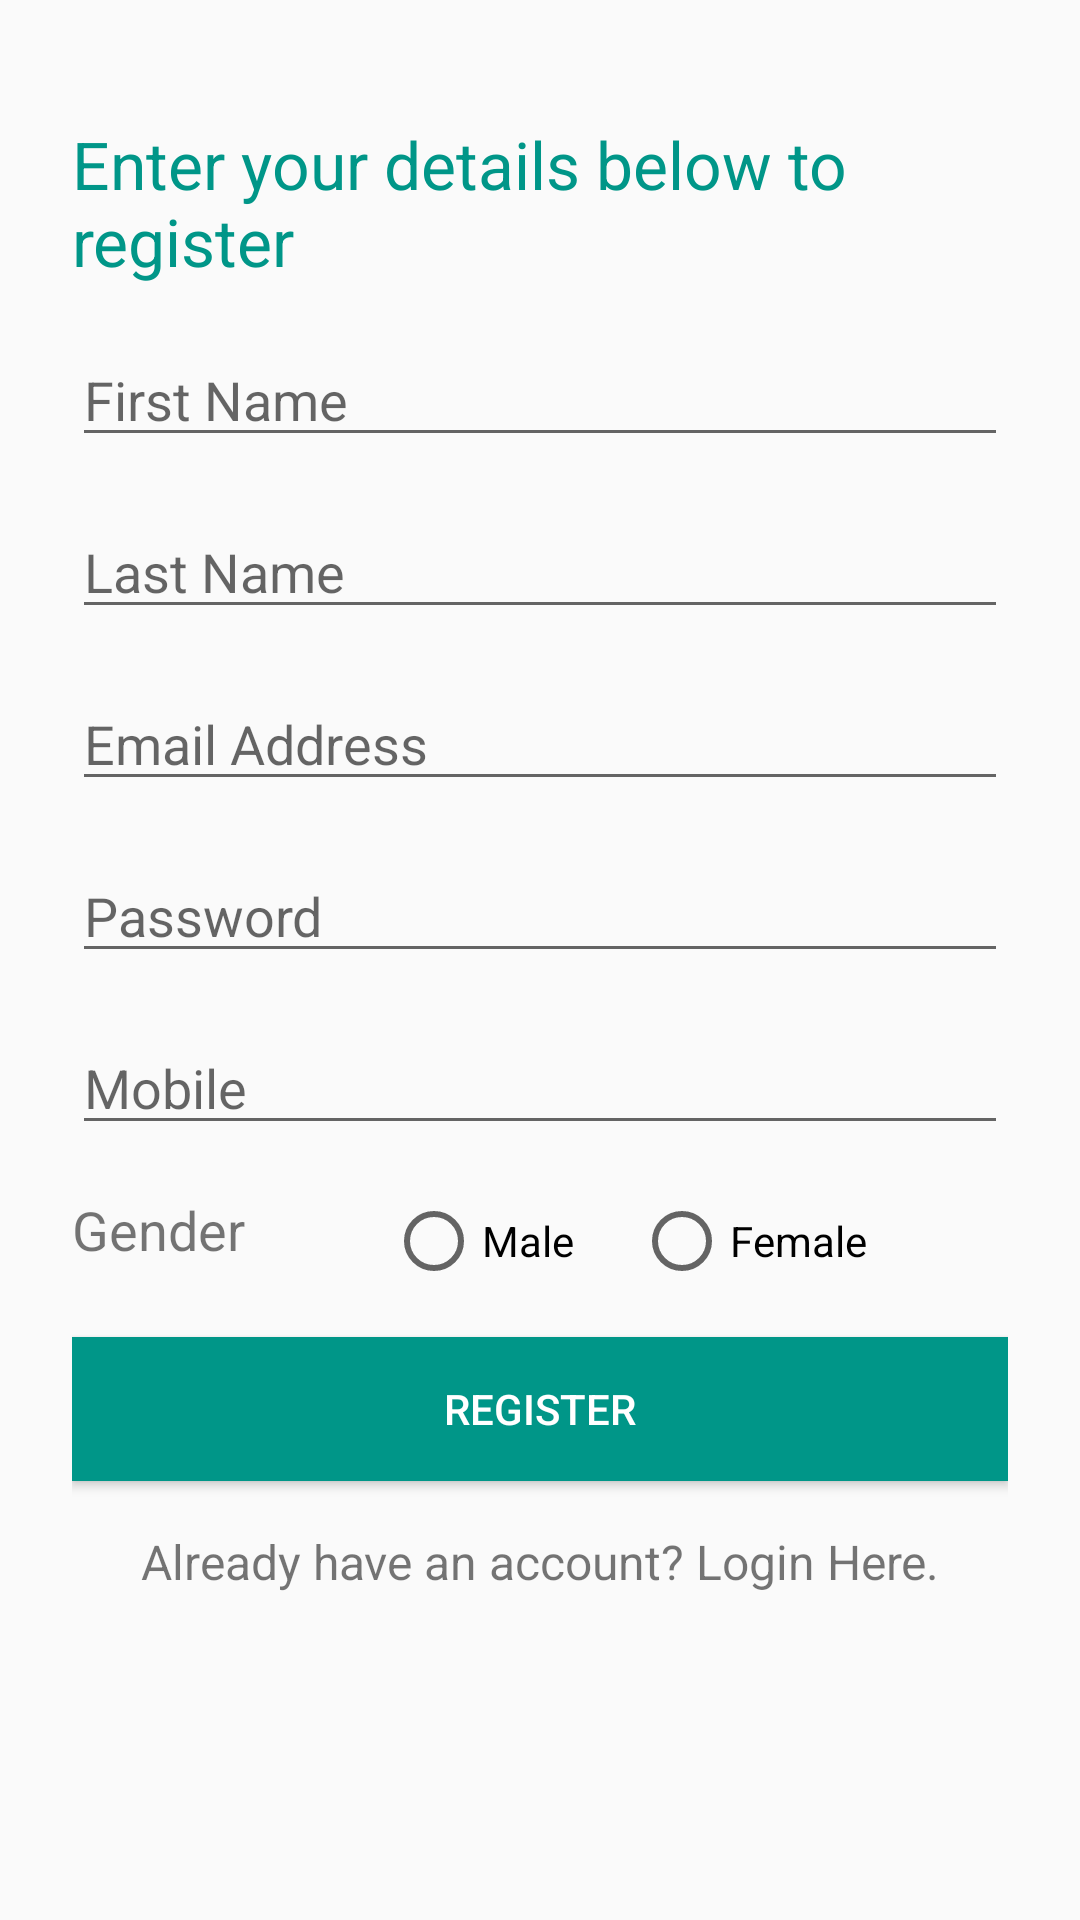

Produce the Android XML layout that renders to this screen, including the resource entries it uses.
<!-- AndroidManifest.xml: application theme AppTheme -->
<!-- res/layout/activity_register.xml -->
<?xml version="1.0" encoding="utf-8"?>
<androidx.constraintlayout.widget.ConstraintLayout xmlns:android="http://schemas.android.com/apk/res/android"
    xmlns:app="http://schemas.android.com/apk/res-auto"
    xmlns:tools="http://schemas.android.com/tools"
    android:layout_width="match_parent"
    android:layout_height="match_parent"
    android:padding="24sp"
    tools:context=".RegisterActivity">


    <TextView
        android:id="@+id/textViewRegister"
        style="@style/titleText"
        android:layout_width="wrap_content"
        android:layout_height="wrap_content"
        android:layout_marginTop="16dp"
        android:text="Enter your details below to register"
        app:layout_constraintEnd_toEndOf="parent"
        app:layout_constraintStart_toStartOf="parent"
        app:layout_constraintTop_toTopOf="parent" />

    <EditText
        android:id="@+id/editTextFirstName"
        android:layout_width="0dp"
        android:layout_height="wrap_content"
        android:layout_marginTop="16dp"
        android:ems="10"
        android:hint="First Name"
        android:inputType="textPersonName"
        app:layout_constraintEnd_toEndOf="parent"
        app:layout_constraintStart_toStartOf="parent"
        app:layout_constraintTop_toBottomOf="@+id/textViewRegister" />

    <EditText
        android:id="@+id/editTextLastName"
        android:layout_width="0dp"
        android:layout_height="wrap_content"
        android:layout_marginTop="16dp"
        android:ems="10"
        android:hint="Last Name"
        android:inputType="textPersonName"
        app:layout_constraintEnd_toEndOf="parent"
        app:layout_constraintStart_toStartOf="parent"
        app:layout_constraintTop_toBottomOf="@+id/editTextFirstName" />

    <EditText
        android:id="@+id/editTextEmailReg"
        android:layout_width="0dp"
        android:layout_height="wrap_content"
        android:layout_marginTop="16dp"
        android:ems="10"
        android:hint="Email Address"
        android:inputType="textEmailAddress"
        app:layout_constraintEnd_toEndOf="parent"
        app:layout_constraintStart_toStartOf="parent"
        app:layout_constraintTop_toBottomOf="@+id/editTextLastName" />


    <EditText
        android:id="@+id/editTextPasswordReg"
        android:layout_width="0dp"
        android:layout_height="wrap_content"
        android:layout_marginTop="16dp"
        android:ems="10"
        android:hint="Password"
        android:inputType="textPassword"
        app:layout_constraintEnd_toEndOf="parent"
        app:layout_constraintStart_toStartOf="parent"
        app:layout_constraintTop_toBottomOf="@+id/editTextEmailReg" />

    <EditText
        android:id="@+id/editTextPhone"
        android:layout_width="0dp"
        android:layout_height="wrap_content"
        android:layout_marginTop="16dp"
        android:ems="10"
        android:hint="Mobile"
        android:inputType="phone"
        app:layout_constraintEnd_toEndOf="parent"
        app:layout_constraintStart_toStartOf="parent"
        app:layout_constraintTop_toBottomOf="@+id/editTextPasswordReg" />

    <RadioGroup
        android:id="@+id/radioGroupGender"
        android:layout_width="wrap_content"
        android:layout_height="wrap_content"
        android:layout_marginTop="16dp"
        android:gravity="center"
        android:orientation="horizontal"
        app:layout_constraintEnd_toEndOf="parent"
        app:layout_constraintStart_toEndOf="@+id/textView3"
        app:layout_constraintTop_toBottomOf="@+id/editTextPhone">

        <RadioButton
            android:id="@+id/radioButtonMale"
            android:layout_width="wrap_content"
            android:layout_height="wrap_content"
            android:text="Male" />

        <RadioButton
            android:id="@+id/radioButtonFemale"
            android:layout_width="wrap_content"
            android:layout_height="wrap_content"
            android:layout_marginLeft="20sp"
            android:text="Female" />
    </RadioGroup>

    <Button
        android:id="@+id/buttonRegister"
        style="@style/btn"
        android:layout_width="0dp"
        android:layout_height="wrap_content"
        android:layout_marginTop="16dp"
        android:text="Register"
        app:layout_constraintEnd_toEndOf="parent"
        app:layout_constraintStart_toStartOf="parent"
        app:layout_constraintTop_toBottomOf="@+id/radioGroupGender" />

    <TextView
        android:id="@+id/textViewLogin"
        style="@style/regularText"
        android:layout_width="wrap_content"
        android:layout_height="wrap_content"
        android:layout_marginTop="16dp"
        android:text="Already have an account? Login Here."
        app:layout_constraintEnd_toEndOf="parent"
        app:layout_constraintStart_toStartOf="parent"
        app:layout_constraintTop_toBottomOf="@+id/buttonRegister" />

    <TextView
        android:id="@+id/textView3"
        style="@style/largeText"
        android:layout_width="wrap_content"
        android:layout_height="wrap_content"
        android:layout_marginTop="16dp"
        android:text="Gender"
        app:layout_constraintStart_toStartOf="parent"
        app:layout_constraintTop_toBottomOf="@+id/editTextPhone" />


</androidx.constraintlayout.widget.ConstraintLayout>
<!-- resources referenced by this layout -->
<resources>
  <style name="btn">
          <item name="android:layout_width">match_parent</item>
          <item name="android:layout_weight">1</item>
          <item name="android:textAllCaps">true</item>
          <item name="android:background">@color/colorPrimary</item>
          <item name="android:textColor">#fff</item>
      </style>
  <style name="largeText">
          <item name="android:textSize">18sp</item>
          <item name="fontWeight">600</item>
      </style>
  <style name="regularText">
          <item name="android:textSize">16sp</item>
  
      </style>
  <style name="titleText">
          <item name="android:textColor">@color/colorPrimary</item>
          <item name="fontWeight">900</item>
          <item name="android:textSize">22sp</item>
      </style>
  <style name="AppTheme" parent="Theme.AppCompat.Light.DarkActionBar">
          
          <item name="colorPrimary">@color/colorPrimary</item>
          <item name="colorPrimaryDark">@color/colorSecondary</item>
          <item name="colorAccent">@color/colorAccent</item>
      </style>
  <color name="colorPrimary">#009688</color>
  <color name="colorSecondary">#3700B3</color>
  <color name="colorAccent">#03DAC5</color>
</resources>
